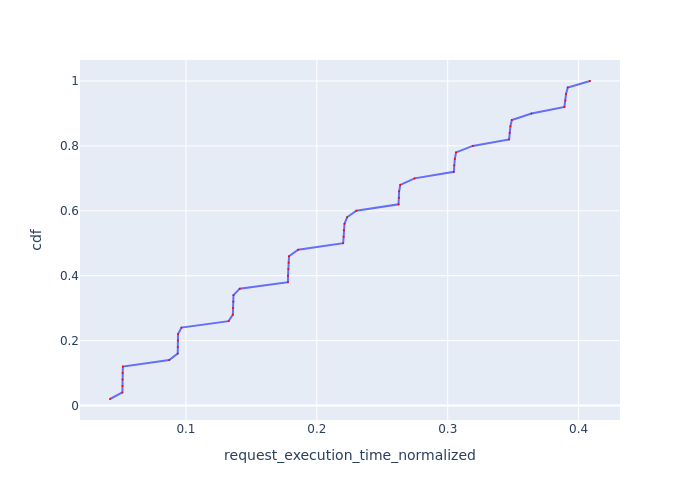

The data file committed next to this chart (first rows):
Request Id, request_execution_time_normalized, cdf
0_45, 0.04196, 0.02
0_36, 0.0514, 0.04
0_0, 0.05151, 0.06
0_9, 0.05154, 0.08
0_27, 0.0516, 0.1
0_18, 0.05179, 0.12
0_46, 0.08721, 0.14
0_37, 0.0937, 0.16
0_19, 0.09378, 0.18
0_28, 0.09383, 0.2
0_10, 0.09393, 0.22
0_1, 0.09659, 0.24
0_47, 0.1326, 0.26
0_20, 0.1358, 0.28
0_38, 0.136, 0.3
0_11, 0.1362, 0.32
0_29, 0.1363, 0.34
0_2, 0.1411, 0.36
0_21, 0.178, 0.38
0_48, 0.178, 0.4
0_39, 0.1782, 0.42
0_12, 0.1784, 0.44
0_30, 0.1787, 0.46
0_3, 0.1857, 0.48
0_22, 0.2201, 0.5
0_40, 0.2205, 0.52
0_13, 0.2206, 0.54
0_31, 0.2211, 0.56
0_49, 0.2231, 0.58
0_4, 0.2302, 0.6
0_23, 0.2624, 0.62
0_14, 0.2627, 0.64
0_41, 0.2629, 0.66
0_32, 0.2638, 0.68
0_5, 0.2746, 0.7
0_24, 0.3047, 0.72
0_15, 0.3049, 0.74
0_42, 0.3054, 0.76
0_33, 0.3064, 0.78
0_6, 0.3191, 0.8
0_25, 0.3469, 0.82
0_16, 0.3473, 0.84
0_43, 0.3479, 0.86
0_34, 0.349, 0.88
0_7, 0.364, 0.9
0_26, 0.3892, 0.92
0_17, 0.3899, 0.94
0_44, 0.3904, 0.96
0_35, 0.3917, 0.98
0_8, 0.4087, 1.0
